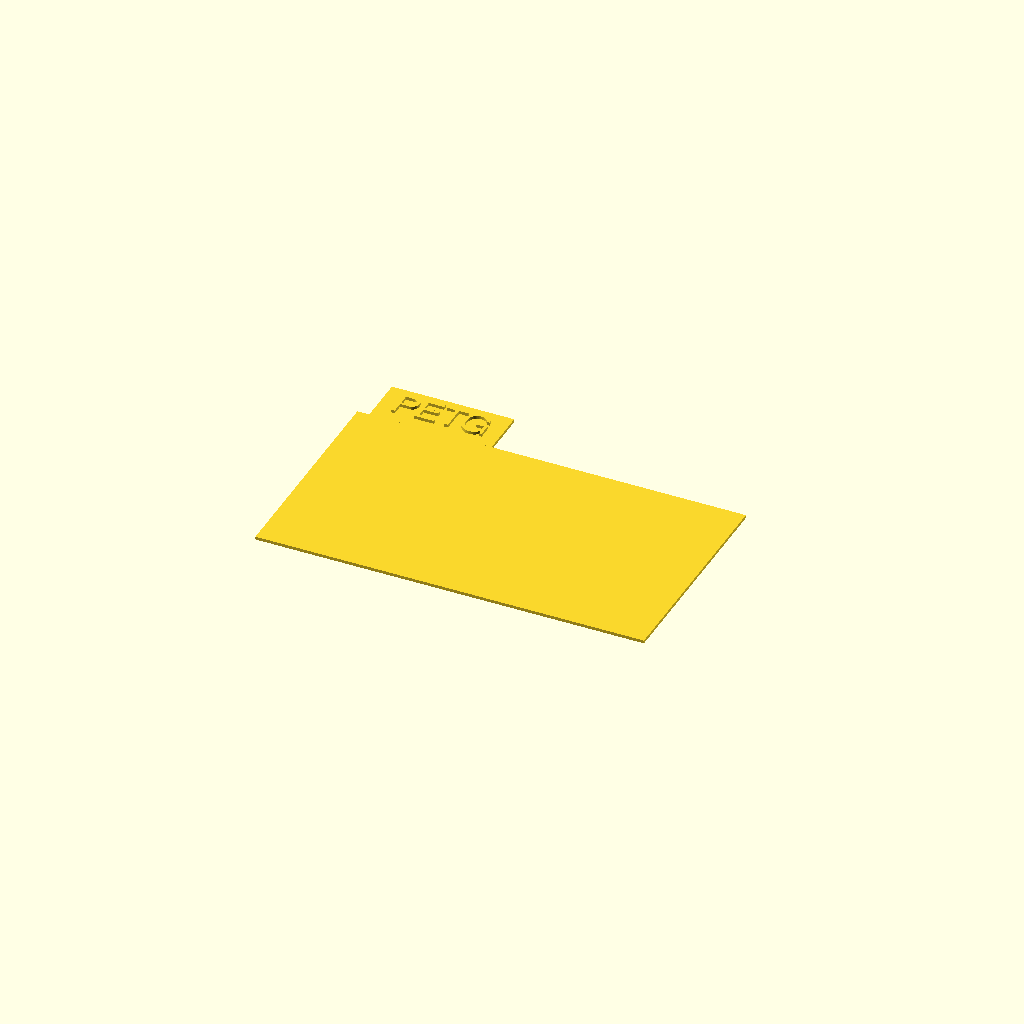
Cell 1 — every parameter at its default value.
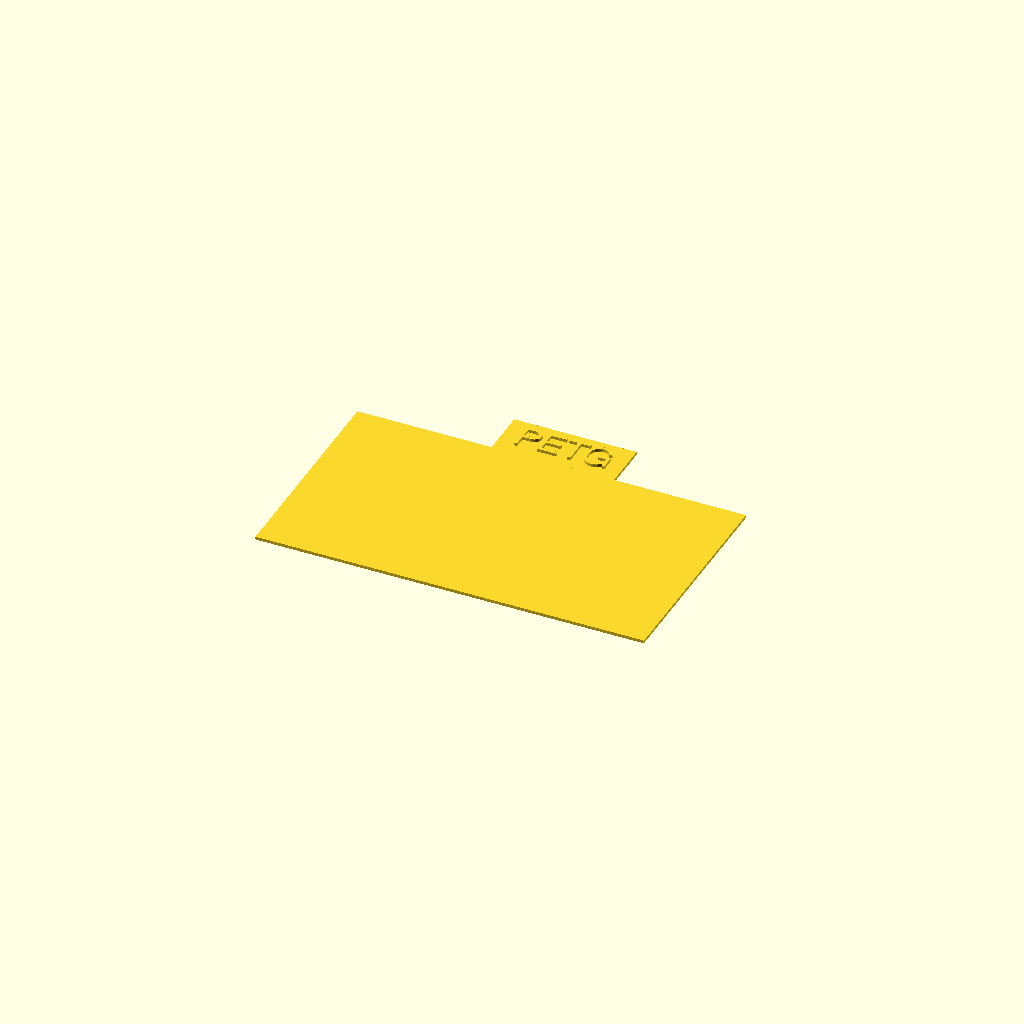
Cell 2 — type set to 1, the other parameters unchanged.
All cells are drawn from one camera (rotation 55°, 0°, 25°, orthographic, colour scheme Cornfield), so only the parameter changes between them.
The OpenSCAD source (inputs/thingiverse/files/thing-3907638/files/FilamentTab.scad):
/* [Tabs] */
//Tab
type = 0;//[0:Left,1:Center,2:Righ]

//Tab heading text
text = "PETG";

/* [Hidden] */
Hight = 0.8;
TextSize = 7;
$fn=100; //smoother text

cube([101.6,57.2,Hight]); //tab

translate([3.1+type*32,57.2,0]) {
    cube([32,12.7,Hight]); //heading
    translate([16,6.35,0.8]) linear_extrude(height=Hight)
    text(text=text, valign = "center", halign="center" , size=TextSize, font="Helvetica");
}
    
Parameter table extracted from the source (name, type, default, range or options):
type: number, default 0, options 0, 1, 2
text: string, default "PETG"
